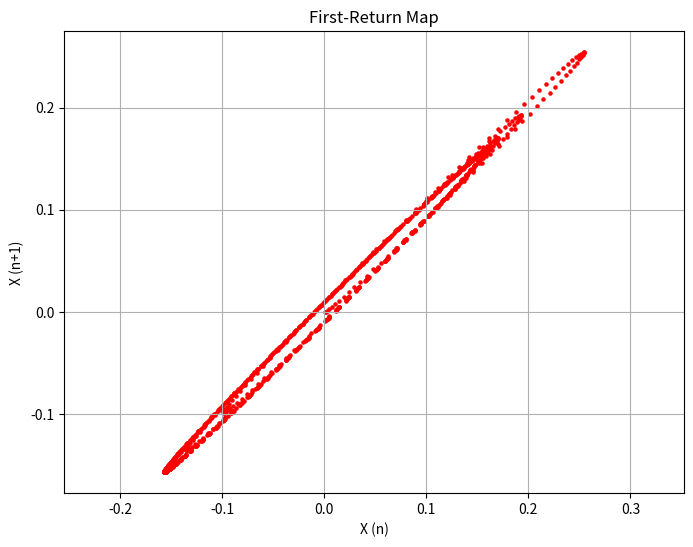

This figure's Python source:
import numpy as np
import matplotlib.pyplot as plt
from scipy.integrate import odeint

# Parameters
A = 1.0  # Amplitude
omega = 2 * np.pi  # Frequency

def static_ode(X, t):
    x, y = X
    dxdt = A * np.sin(omega * t) - x
    dydt = -y
    return [dxdt, dydt]

# GCD computation function
def gcd(a, b):
    while b:
        a, b = b, a % b
    return a

# First-return map analysis
def first_return_map(x_values):
    # Assuming x_values contains the x-coordinate of the trajectory
    return x_values[1:], x_values[:-1]  # Dummy example of a map

# Simulation parameters
T = 10.0  # total time
n_points = 1000
t = np.linspace(0, T, n_points)
initial_conditions = [0, 1]

# Solve ODE
solution = odeint(static_ode, initial_conditions, t)

# Area stability analysis
x_values = solution[:, 0]
return_map_x, return_map_y = first_return_map(x_values)

# Scatter plot generation
plt.figure(figsize=(8, 6))
plt.scatter(return_map_x, return_map_y, s=5, color='r')
plt.title('First-Return Map')
plt.xlabel('X (n)')
plt.ylabel('X (n+1)')
plt.grid(True)
plt.axis('equal')
plt.savefig('first_return_map.png')
plt.show()
